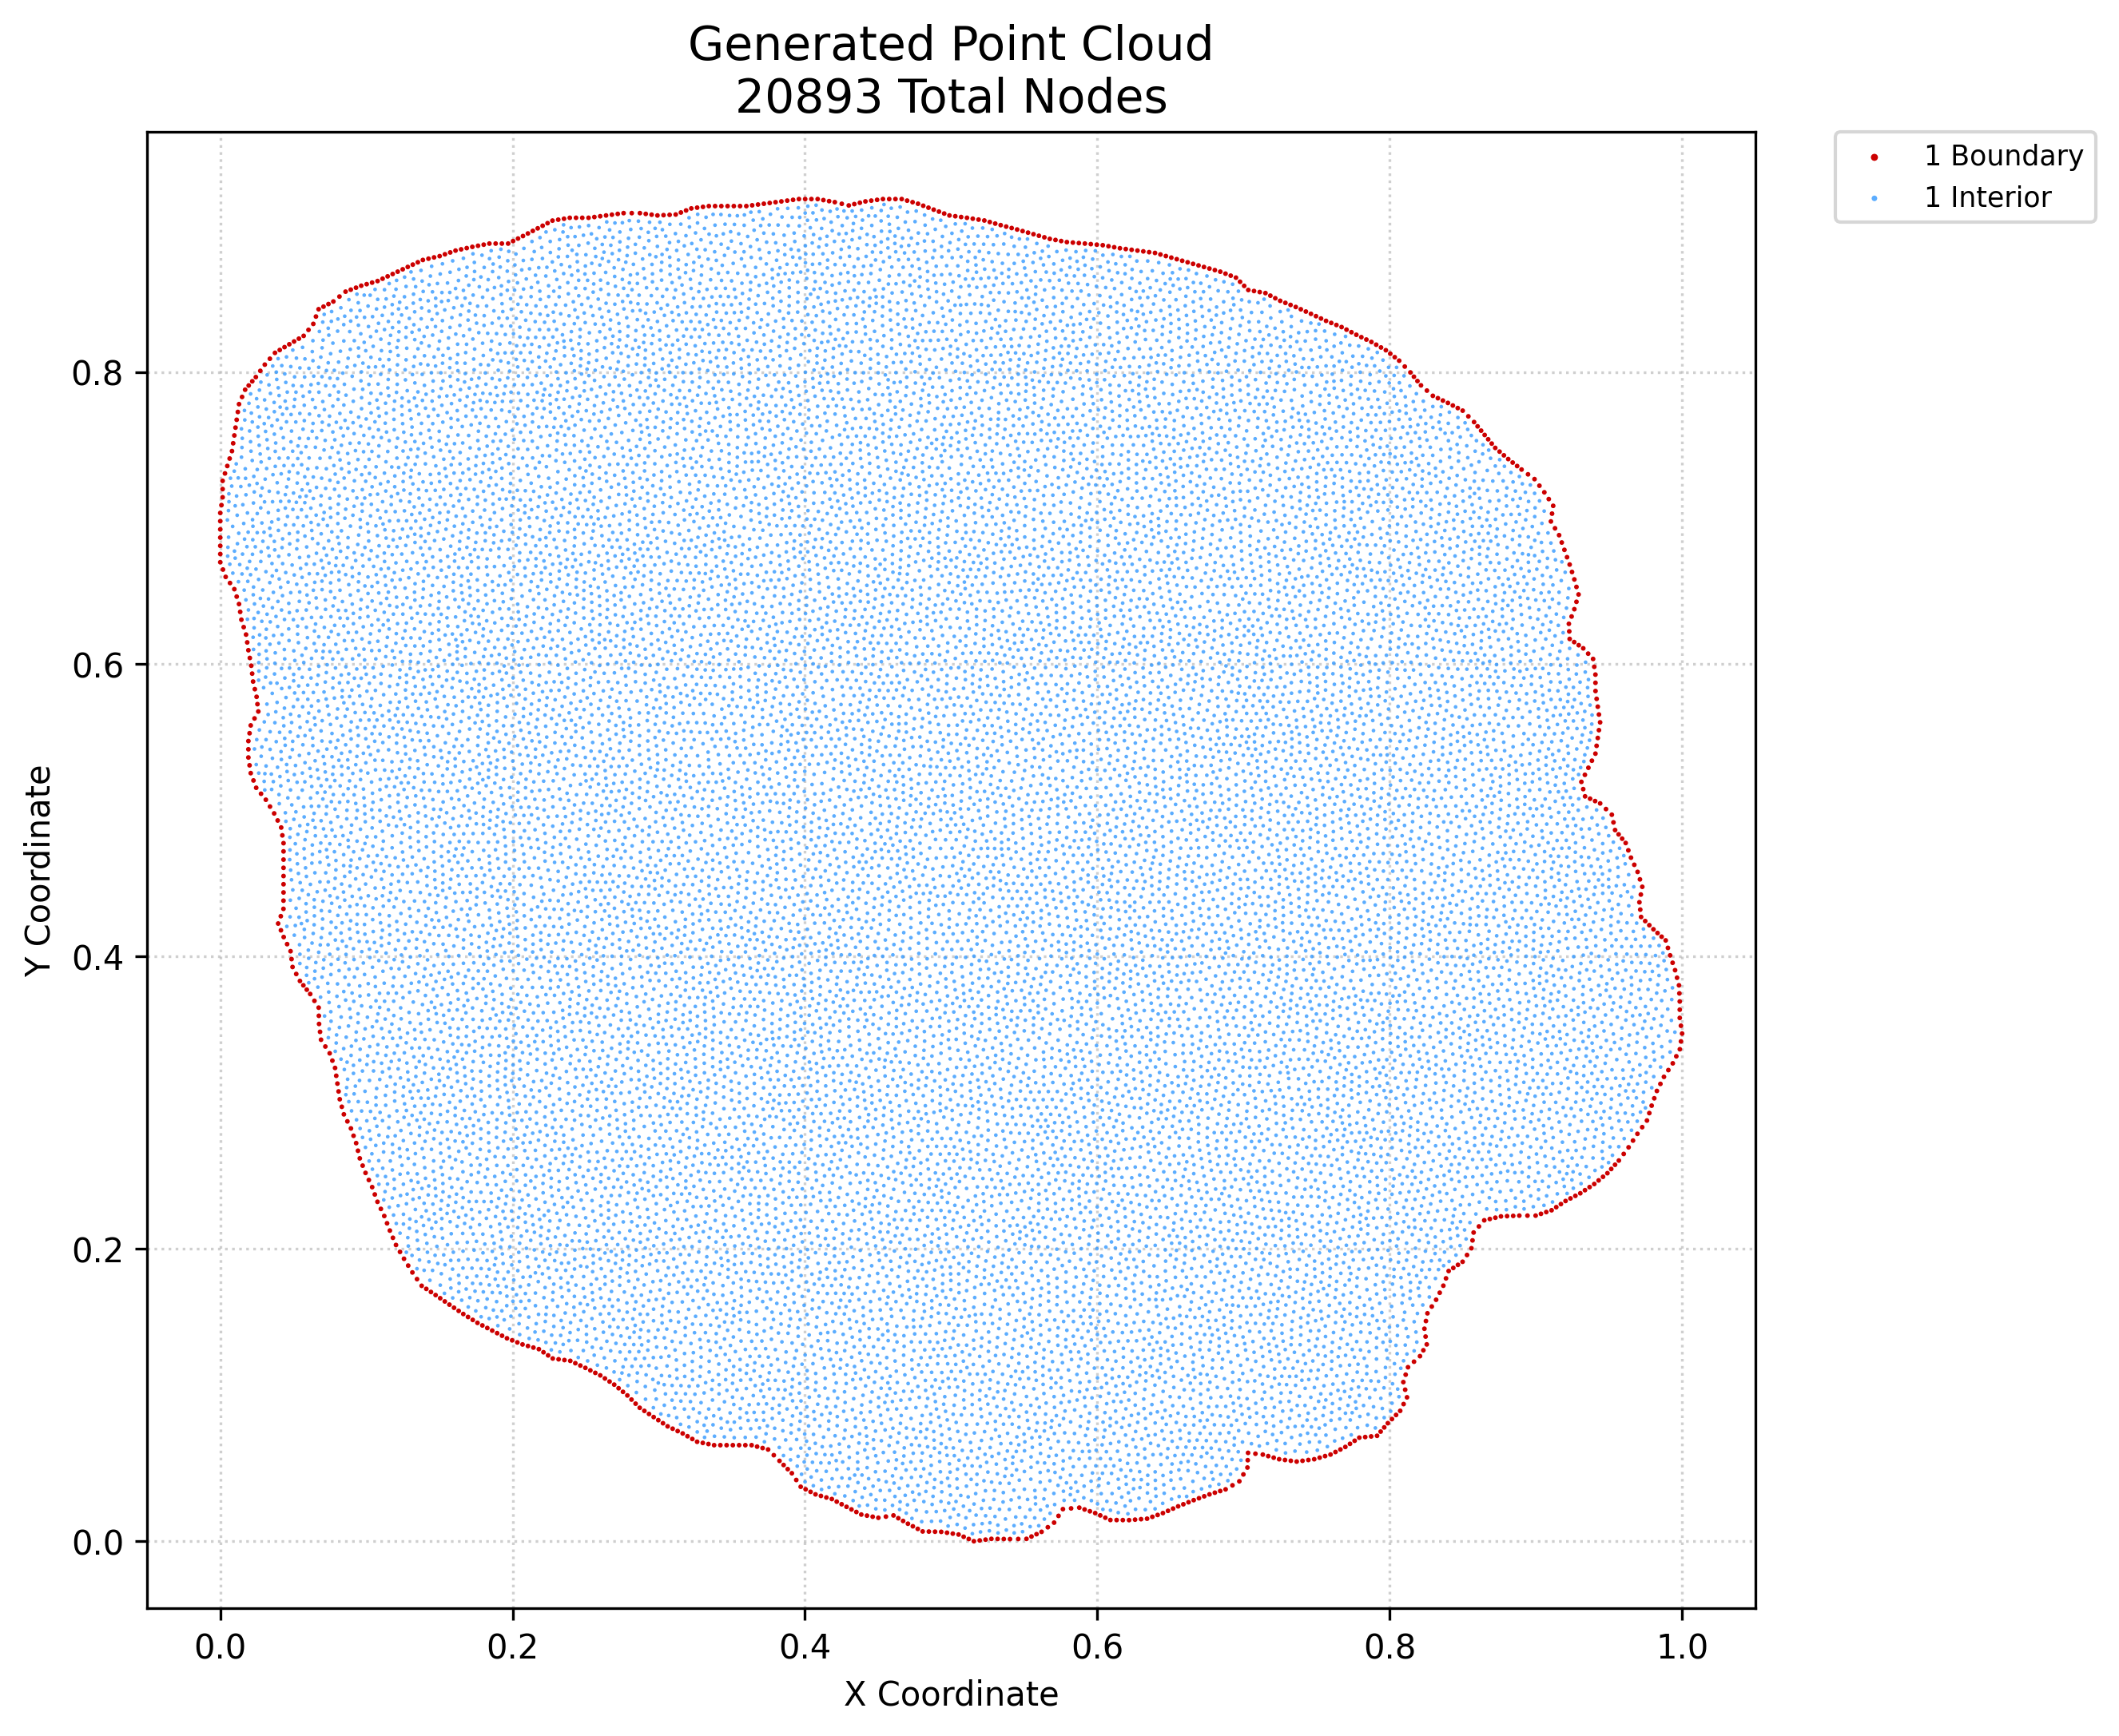

Source data for this figure (header and first rows):
x, y, region, classification
0.0, 0.6698, 1, boundary
0.0, 0.6754, 1, boundary
0.0, 0.681, 1, boundary
0.0, 0.6867, 1, boundary
0.0, 0.6923, 1, boundary
0.0, 0.6979, 1, boundary
0.0, 0.7035, 1, boundary
0.0008013, 0.7089, 1, boundary
0.001842, 0.6648, 1, boundary
0.001603, 0.7142, 1, boundary
0.001603, 0.7198, 1, boundary
0.001603, 0.7255, 1, boundary
0.003205, 0.7306, 1, boundary
0.003683, 0.6598, 1, boundary
0.004808, 0.7356, 1, boundary
0.00641, 0.7407, 1, boundary
0.006649, 0.6556, 1, boundary
0.008013, 0.7458, 1, boundary
0.008814, 0.7512, 1, boundary
0.009615, 0.6514, 1, boundary
0.009615, 0.7565, 1, boundary
0.01042, 0.7619, 1, boundary
0.01122, 0.6463, 1, boundary
0.01122, 0.7672, 1, boundary
0.01202, 0.7726, 1, boundary
0.01282, 0.6412, 1, boundary
0.01282, 0.778, 1, boundary
0.01362, 0.6358, 1, boundary
0.01442, 0.6305, 1, boundary
0.01491, 0.7829, 1, boundary
0.01603, 0.6254, 1, boundary
0.01699, 0.7878, 1, boundary
0.01763, 0.6203, 1, boundary
0.01843, 0.6149, 1, boundary
0.01923, 0.5362, 1, boundary
0.01923, 0.5418, 1, boundary
0.01923, 0.5474, 1, boundary
0.01923, 0.6096, 1, boundary
0.01944, 0.7907, 1, boundary
0.02003, 0.5308, 1, boundary
0.02003, 0.5528, 1, boundary
0.02021, 0.6043, 1, boundary
0.02083, 0.5255, 1, boundary
0.02083, 0.5582, 1, boundary
0.0212, 0.599, 1, boundary
0.02182, 0.5936, 1, boundary
0.02189, 0.7936, 1, boundary
0.0227, 0.5205, 1, boundary
0.02244, 0.5882, 1, boundary
0.02342, 0.5629, 1, boundary
0.02364, 0.5829, 1, boundary
0.02434, 0.7965, 1, boundary
0.02458, 0.5155, 1, boundary
0.02484, 0.5777, 1, boundary
0.02543, 0.5727, 1, boundary
0.02601, 0.5677, 1, boundary
0.02787, 0.5114, 1, boundary
0.02739, 0.8007, 1, boundary
0.03045, 0.805, 1, boundary
0.03116, 0.5073, 1, boundary
... 20,833 more rows
